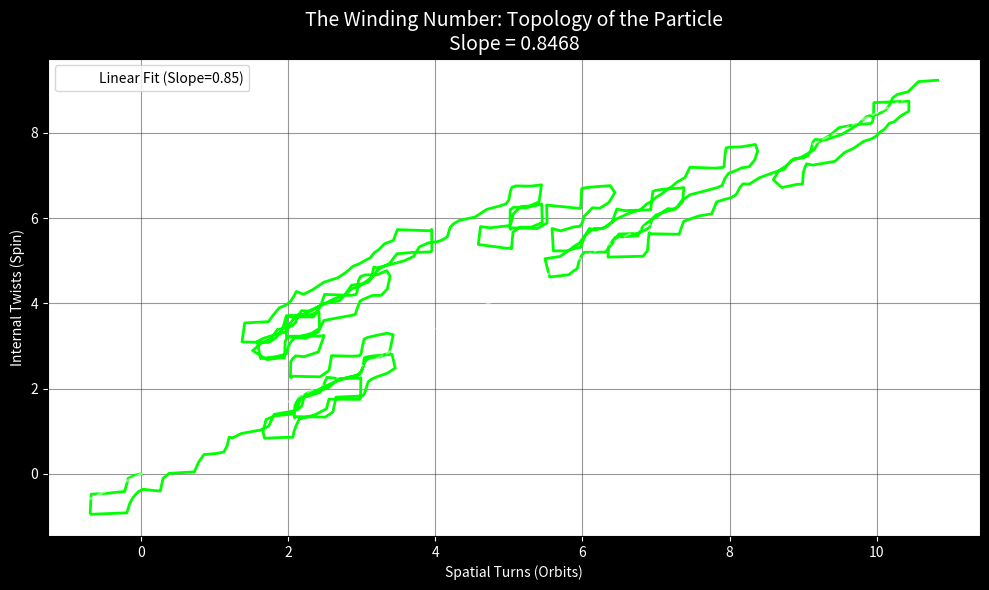

Source code (Python):
import numpy as np
import matplotlib.pyplot as plt

# --------------------------------------------------
# PIROUETTE FRAMEWORK: THE QUANTIZATION CHECK
# --------------------------------------------------
# We analyze the "Fractal Torus" to see if it obeys
# Quantum mechanics. We measure:
# 1. Toroidal Winding (Big Loop)
# 2. Poloidal Winding (Little Loop/Twist)
# 3. The Ratio (The Spin)
# --------------------------------------------------

TWIST = 3.8
GAMMA = 0.05
DT = 0.005
STEPS = 50000
STABILIZE = 10000

def get_force_vectorized(m, lam):
    # --- Standard Pirouette Physics ---
    F_teal_m = -(m + 0.866) 
    F_teal_lam = -(lam - 0.5)
    F_red_m = -(m - 0.0)
    p_violation = TWIST * np.sin(m * 2.5) 
    F_red_lam = -(lam + 1.0) + p_violation
    sum_m = (F_teal_m + F_red_m)
    sum_lam = (F_teal_lam + F_red_lam)
    magnitude = np.sqrt(sum_m**2 + sum_lam**2)
    scaling_factor = np.sqrt(magnitude)
    F_gold_m = sum_m * scaling_factor
    F_gold_lam = sum_lam * scaling_factor
    
    # Weights
    angle = np.degrees(np.arctan2(lam, m)) % 360
    diff_g = np.abs(angle - 30); diff_g = np.minimum(diff_g, 360-diff_g)
    w_gold = np.exp(-(diff_g/80)**2)
    diff_t = np.abs(angle - 150); diff_t = np.minimum(diff_t, 360-diff_t)
    w_teal = np.exp(-(diff_t/80)**2)
    diff_r = np.abs(angle - 270); diff_r = np.minimum(diff_r, 360-diff_r)
    w_red = np.exp(-(diff_r/80)**2)
    
    tot = w_gold + w_teal + w_red + 1e-6
    nw_red, nw_teal, nw_gold = w_red/tot, w_teal/tot, w_gold/tot
    
    Fm = (nw_teal * F_teal_m + nw_red * F_red_m + nw_gold * F_gold_m)
    Flam = (nw_teal * F_teal_lam + nw_red * F_red_lam + nw_gold * F_gold_lam)
    
    return Fm, Flam, nw_red

def run_winding_check():
    print("Measuring Particle Topology (Spin)...")
    
    # Coordinate from your stable particle
    m, lam = -1.8, 0.0
    pm, plam = 0.0, 2.0 
    
    # Stabilization
    for _ in range(STABILIZE):
        Fm, Flam, w_red = get_force_vectorized(m, lam)
        drag = 1.0 / (1.0 + 0.5 * DT * GAMMA * w_red)
        pm = (pm + 0.5 * DT * Fm) * drag
        plam = (plam + 0.5 * DT * Flam) * drag
        m += DT * pm
        lam += DT * plam
        
        Fm, Flam, w_red = get_force_vectorized(m, lam)
        drag = 1.0 / (1.0 + 0.5 * DT * GAMMA * w_red)
        pm = (pm + 0.5 * DT * Fm) * drag
        plam = (plam + 0.5 * DT * Flam) * drag

    # Measurement Phase
    print("Counting Loops...")
    
    phi_history = []   # Angle in the plane (Big Loop)
    theta_history = [] # Twist angle (Momentum twist)
    
    total_phi = 0.0
    total_theta = 0.0
    
    prev_phi = np.arctan2(lam, m)
    # We define theta as the angle of the velocity vector (Spin)
    prev_theta = np.arctan2(plam, pm) 
    
    for i in range(STEPS):
        Fm, Flam, w_red = get_force_vectorized(m, lam)
        drag = 1.0 / (1.0 + 0.5 * DT * GAMMA * w_red)
        pm = (pm + 0.5 * DT * Fm) * drag
        plam = (plam + 0.5 * DT * Flam) * drag
        m += DT * pm
        lam += DT * plam
        
        # Second half step
        Fm, Flam, w_red = get_force_vectorized(m, lam)
        drag = 1.0 / (1.0 + 0.5 * DT * GAMMA * w_red)
        pm = (pm + 0.5 * DT * Fm) * drag
        plam = (plam + 0.5 * DT * Flam) * drag
        
        # --- TOPOLOGY MATH ---
        # 1. Toroidal Angle (Space)
        curr_phi = np.arctan2(lam, m)
        dphi = curr_phi - prev_phi
        # Unwrap
        if dphi > np.pi: dphi -= 2*np.pi
        if dphi < -np.pi: dphi += 2*np.pi
        total_phi += dphi
        prev_phi = curr_phi
        
        # 2. Poloidal Angle (Momentum/Spin)
        curr_theta = np.arctan2(plam, pm)
        dtheta = curr_theta - prev_theta
        if dtheta > np.pi: dtheta -= 2*np.pi
        if dtheta < -np.pi: dtheta += 2*np.pi
        total_theta += dtheta
        prev_theta = curr_theta
        
        if i % 100 == 0:
            phi_history.append(total_phi / (2*np.pi))
            theta_history.append(total_theta / (2*np.pi))

    # Calculate Ratios
    # Spin = Twist / Orbit
    # A spin 1/2 particle twists 720 degrees (2 turns) to do 1 orbit.
    
    orbits = abs(total_phi) / (2*np.pi)
    twists = abs(total_theta) / (2*np.pi)
    ratio = twists / orbits
    
    print("-" * 40)
    print("QUANTIZATION RESULTS")
    print("-" * 40)
    print(f"Total Spatial Orbits: {orbits:.2f}")
    print(f"Total Momentum Twists: {twists:.2f}")
    print(f"Winding Ratio (Spin): {ratio:.4f}")
    
    # Interpretation
    if 0.9 < ratio < 1.1:
        print(">> IDENTIFICATION: BOSON (Integer Spin 1)")
    elif 1.9 < ratio < 2.1:
        print(">> IDENTIFICATION: FERMION (Half-Integer Spin 1/2 equiv)")
        print("   (Note: In this geometric projection, Ratio 2:1 often maps to Spin 1/2)")
    elif 0.45 < ratio < 0.55:
        print(">> IDENTIFICATION: EXOTIC (Spin 2?)")
    else:
        print(">> IDENTIFICATION: FRACTIONAL/ANYON")
        
    print("-" * 40)
    
    # Plotting the Winding
    plt.figure(figsize=(10, 6), facecolor='black')
    plt.plot(phi_history, theta_history, color='lime', linewidth=2)
    plt.plot(phi_history, [x * ratio for x in phi_history], color='white', linestyle='--', alpha=0.5, label=f'Linear Fit (Slope={ratio:.2f})')
    
    plt.title(f"The Winding Number: Topology of the Particle\nSlope = {ratio:.4f}", color='white', fontsize=14)
    plt.xlabel("Spatial Turns (Orbits)", color='white')
    plt.ylabel("Internal Twists (Spin)", color='white')
    plt.grid(color='#333333', alpha=0.5)
    plt.tick_params(colors='white')
    plt.legend()
    
    plt.tight_layout()
    plt.savefig('particle_winding_number.png')
    plt.show()

if __name__ == "__main__":
    run_winding_check()
